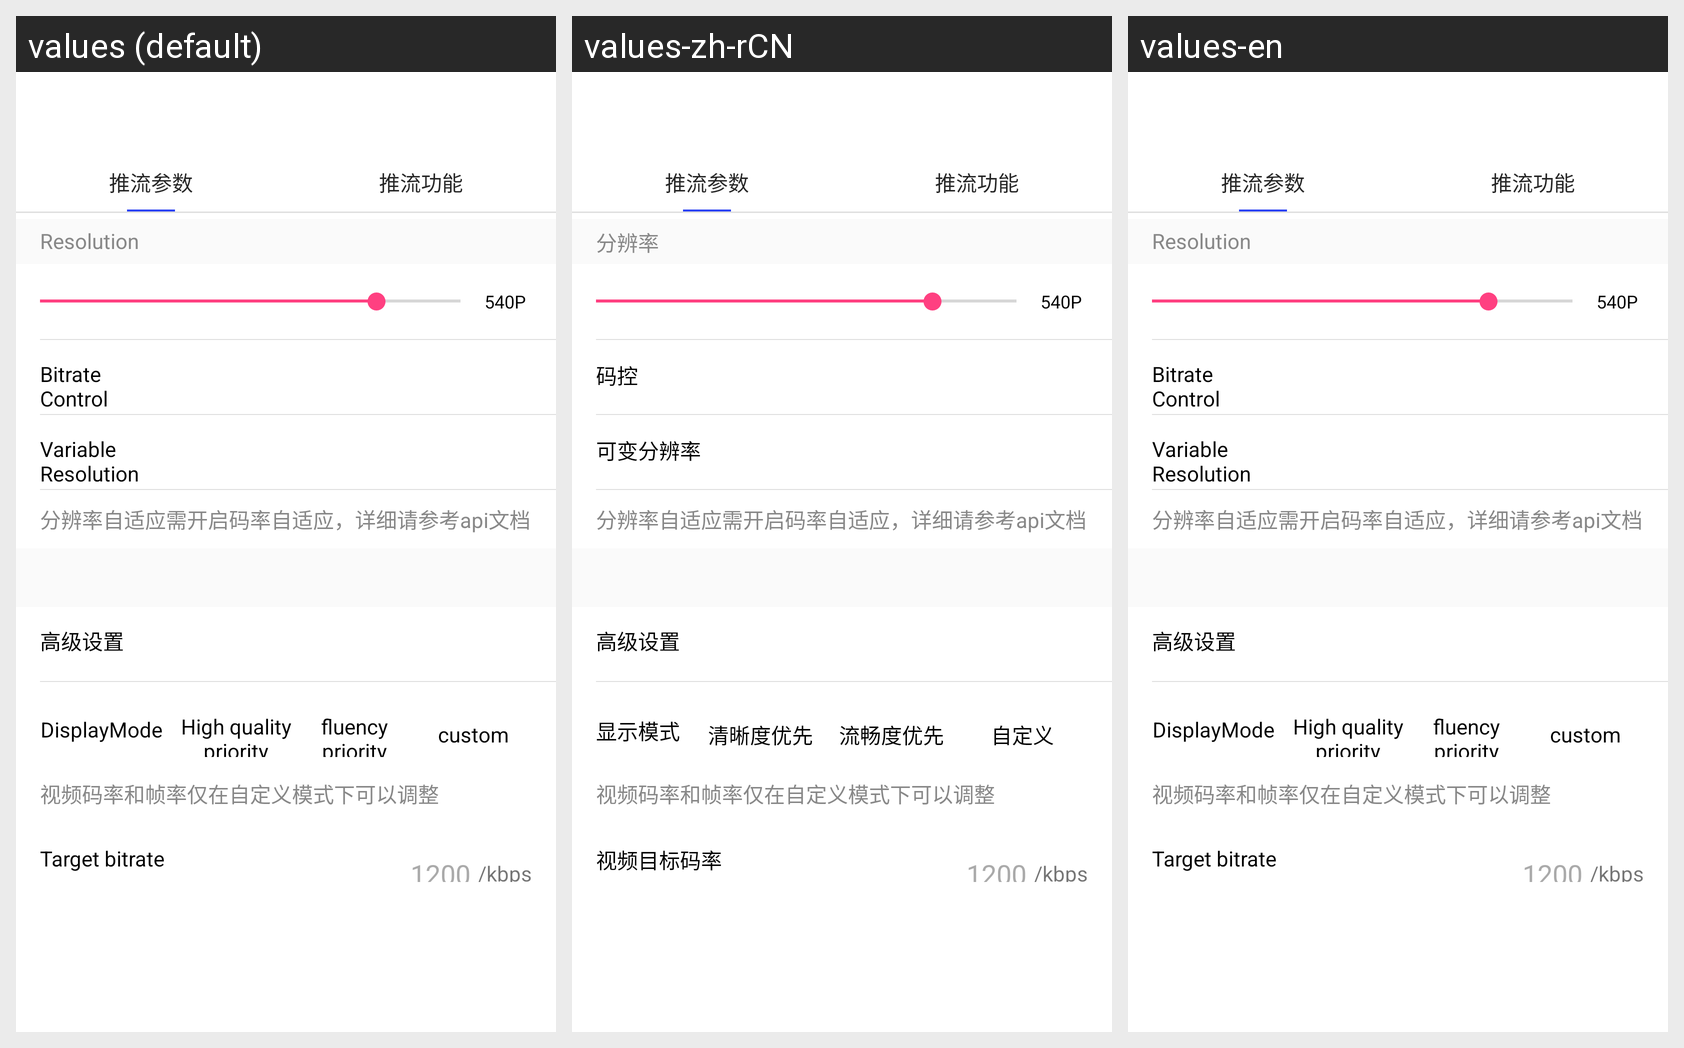

The same Android screen rendered under several of its app's locales, left to right. List the strings drawn on it with the default value and each locale's translation.
Android screen res/layout/push_setting.xml rendered under 3 locales, left to right: values (default), values-zh-rCN, values-en. Device: Nexus 5 (rendered at 1080×1920; each locale shown at half size, 540×960, under a caption strip naming it); theme AppTheme.
Strings drawn on this screen, with the default value and each locale's value (text and hints the layout hard-codes, and strings that could not be matched under every locale, appear in the picture but are not listed):

push_args
  values: 推流参数
  values-zh-rCN: 推流参数  [not translated; the default value is used]
  values-en: 推流参数  [not translated; the default value is used]

resolution_label
  values: Resolution
  values-zh-rCN: 分辨率
  values-en: Resolution

setting_resolution_540P
  values: 540P
  values-zh-rCN: 540P
  values-en: 540P

bitrate_control
  values: Bitrate Control
  values-zh-rCN: 码控
  values-en: Bitrate Control

variable_resolution
  values: Variable Resolution
  values-zh-rCN: 可变分辨率
  values-en: Variable Resolution

resolution_label_desc
  values: 分辨率自适应需开启码率自适应，详细请参考api文档
  values-zh-rCN: 分辨率自适应需开启码率自适应，详细请参考api文档
  values-en: 分辨率自适应需开启码率自适应，详细请参考api文档  [not translated; the default value is used]

advance_config
  values: 高级设置
  values-zh-rCN: 高级设置  [not translated; the default value is used]
  values-en: 高级设置  [not translated; the default value is used]

display_mode
  values: DisplayMode
  values-zh-rCN: 显示模式
  values-en: DisplayMode

quality_resolution_first
  values: High quality priority
  values-zh-rCN: 清晰度优先
  values-en: High quality priority

quality_fluency_first
  values: fluency priority
  values-zh-rCN: 流畅度优先
  values-en: fluency priority

quality_custom
  values: custom
  values-zh-rCN: 自定义
  values-en: custom

video_label_desc
  values: 视频码率和帧率仅在自定义模式下可以调整
  values-zh-rCN: 视频码率和帧率仅在自定义模式下可以调整  [not translated; the default value is used]
  values-en: 视频码率和帧率仅在自定义模式下可以调整  [not translated; the default value is used]

target_bitrate
  values: Target bitrate
  values-zh-rCN: 视频目标码率
  values-en: Target bitrate

target_rate_value
  values: 1200
  values-zh-rCN: 1200
  values-en: 1200
